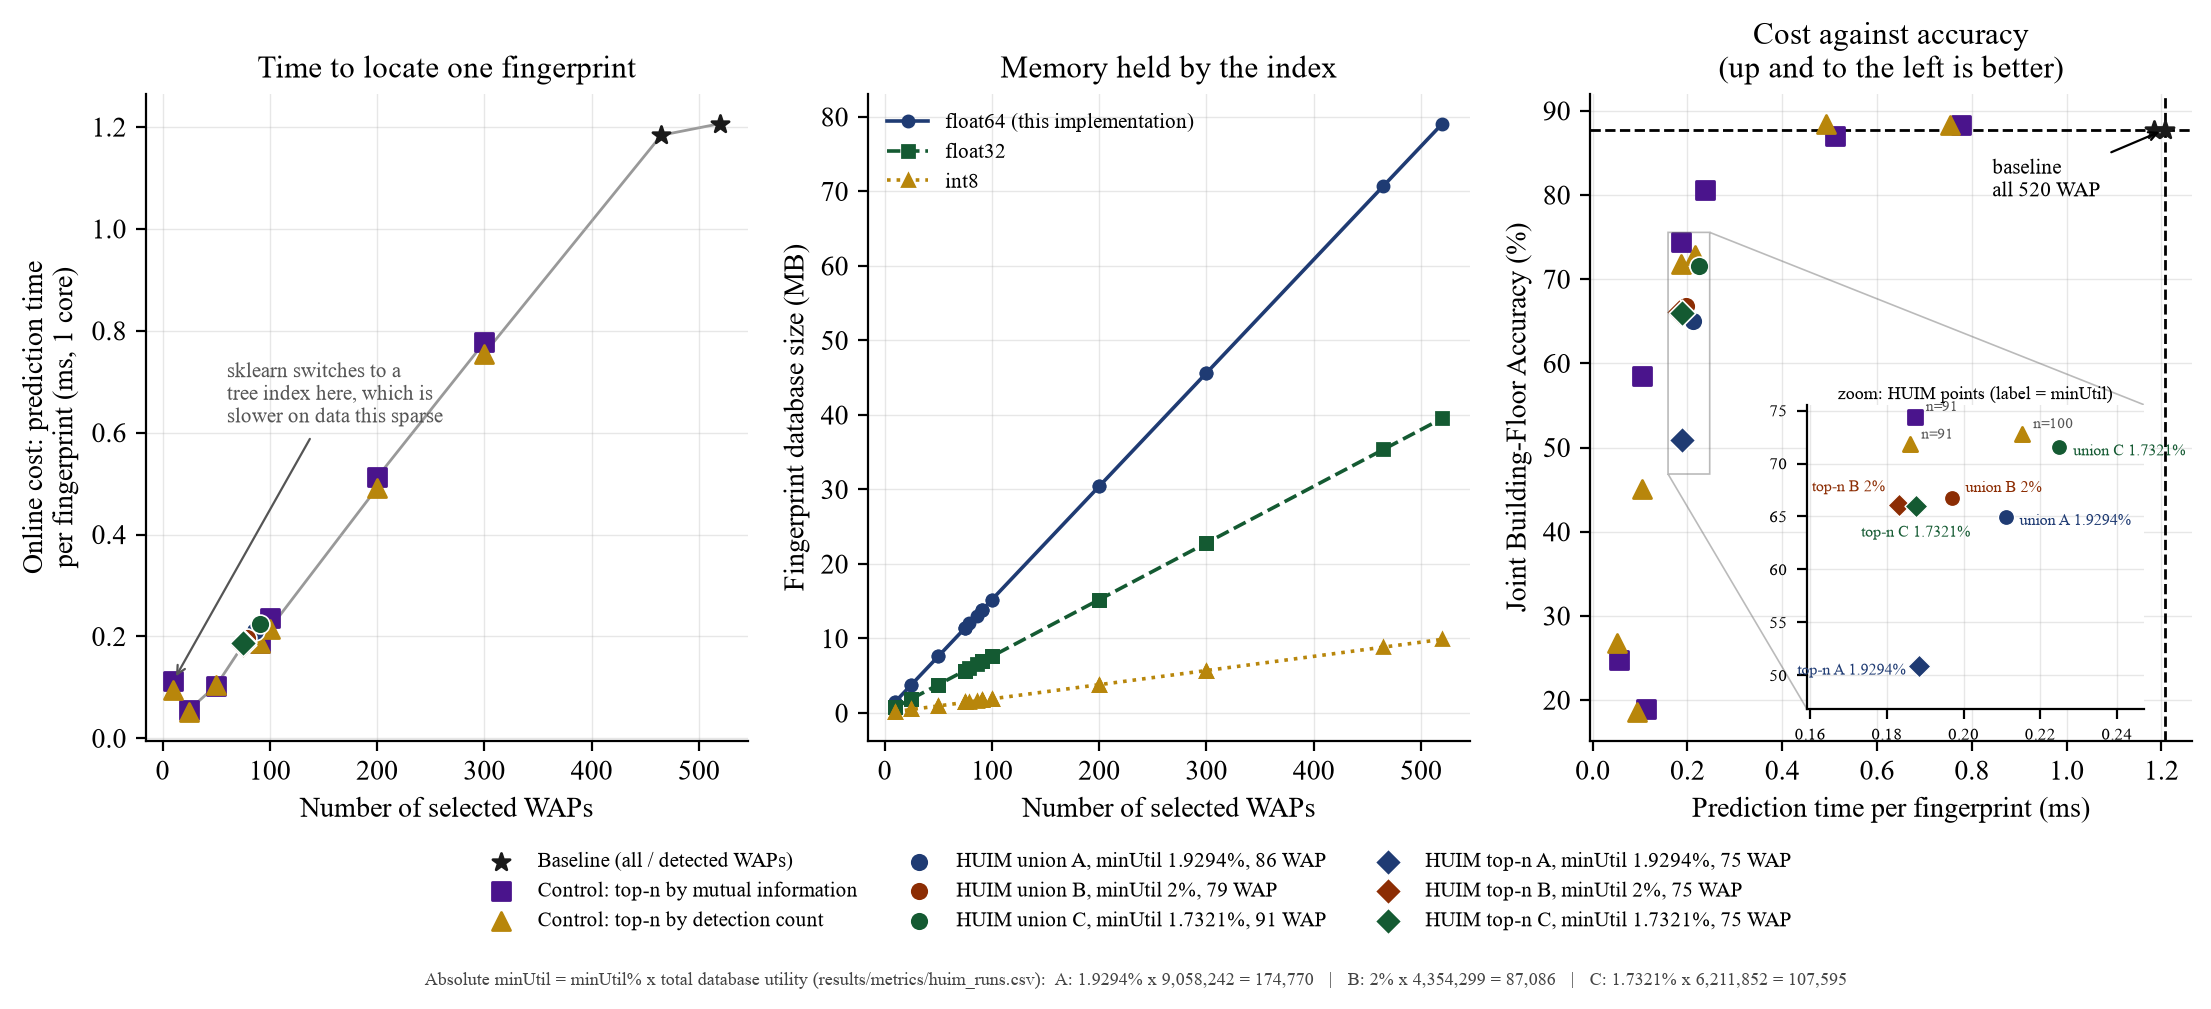

Source data for this figure (header and first rows):
condition, family, utility_model, rel_minutil_pct, abs_minutil, total_db_utility, n_features, sklearn_algorithm, fit_seconds, predict_total_seconds, predict_ms_per_fingerprint, db_memory_float64_mb, db_memory_float32_mb, db_memory_int8_mb, predict_peak_rss_delta_mb, joint_building_floor_accuracy
control_top_mi__n10, control_top_mi, , , , , 10, kd_tree, 0.03505, 0.1246, 0.1121, 1.521, 0.7605, 0.1901, 0.02, 0.1899
control_top_support__n10, control_top_support, , , , , 10, kd_tree, 0.03493, 0.1047, 0.0943, 1.521, 0.7605, 0.1901, 0.02, 0.1863
control_top_support__n25, control_top_support, , , , , 25, brute, 0.02371, 0.05825, 0.0524, 3.803, 1.901, 0.4753, 0.02, 0.2673
control_top_mi__n25, control_top_mi, , , , , 25, brute, 0.02271, 0.06242, 0.0562, 3.803, 1.901, 0.4753, 0.02, 0.2475
control_top_support__n50, control_top_support, , , , , 50, brute, 0.02364, 0.1153, 0.1037, 7.605, 3.803, 0.9507, 0.02, 0.4509
control_top_mi__n50, control_top_mi, , , , , 50, brute, 0.0238, 0.1149, 0.1034, 7.605, 3.803, 0.9507, 0.02, 0.5851
huim_topn__B_discriminative__2pct__n75, huim_topn, B_discriminative, 2.0, 87086, 4354299, 75, brute, 0.02452, 0.2034, 0.1831, 11.41, 5.704, 1.426, 0.02, 0.6607
huim_topn__A_signal__1.9294pct__n75, huim_topn, A_signal, 1.929, 174770, 9058242, 75, brute, 0.02464, 0.2095, 0.1885, 11.41, 5.704, 1.426, 0.04, 0.5086
huim_topn__C_rare_discriminative__1.7321…, huim_topn, C_rare_discriminative, 1.732, 107595, 6211852, 75, brute, 0.025, 0.2083, 0.1875, 11.41, 5.704, 1.426, 0.02, 0.6598
huim_union__B_discriminative__2pct, huim_union, B_discriminative, 2.0, 87086, 4354299, 79, brute, 0.02434, 0.2187, 0.1969, 12.02, 6.008, 1.502, 0.02, 0.6679
huim_union__A_signal__1.9294pct, huim_union, A_signal, 1.929, 174770, 9058242, 86, brute, 0.02581, 0.2344, 0.211, 13.08, 6.541, 1.635, 0.02, 0.6499
control_top_mi__n91, control_top_mi, , , , , 91, brute, 0.02561, 0.2081, 0.1873, 13.84, 6.921, 1.73, 0.02, 0.7444
control_top_support__n91, control_top_support, , , , , 91, brute, 0.02519, 0.2067, 0.1861, 13.84, 6.921, 1.73, 0.02, 0.7183
huim_union__C_rare_discriminative__1.732…, huim_union, C_rare_discriminative, 1.732, 107595, 6211852, 91, brute, 0.02544, 0.25, 0.225, 13.84, 6.921, 1.73, 0.02, 0.7156
control_top_mi__n100, control_top_mi, , , , , 100, brute, 0.02663, 0.2628, 0.2365, 15.21, 7.605, 1.901, 0.02, 0.8056
control_top_support__n100, control_top_support, , , , , 100, brute, 0.02608, 0.2392, 0.2153, 15.21, 7.605, 1.901, 0.02, 0.7282
control_top_support__n200, control_top_support, , , , , 200, brute, 0.03422, 0.5461, 0.4915, 30.42, 15.21, 3.803, 1.72, 0.8848
control_top_mi__n200, control_top_mi, , , , , 200, brute, 0.04051, 0.5689, 0.512, 30.42, 15.21, 3.803, 1.72, 0.8695
control_top_mi__n300, control_top_mi, , , , , 300, brute, 0.04139, 0.8633, 0.7771, 45.63, 22.82, 5.704, 2.56, 0.883
control_top_support__n300, control_top_support, , , , , 300, brute, 0.04125, 0.8389, 0.755, 45.63, 22.82, 5.704, 2.56, 0.883
baseline_detected_465, baseline, , , , , 465, brute, 0.05101, 1.315, 1.184, 70.73, 35.36, 8.841, 3.96, 0.8776
baseline_all_520, baseline, , , , , 520, brute, 0.05141, 1.341, 1.207, 79.1, 39.55, 9.887, 4.45, 0.8776
